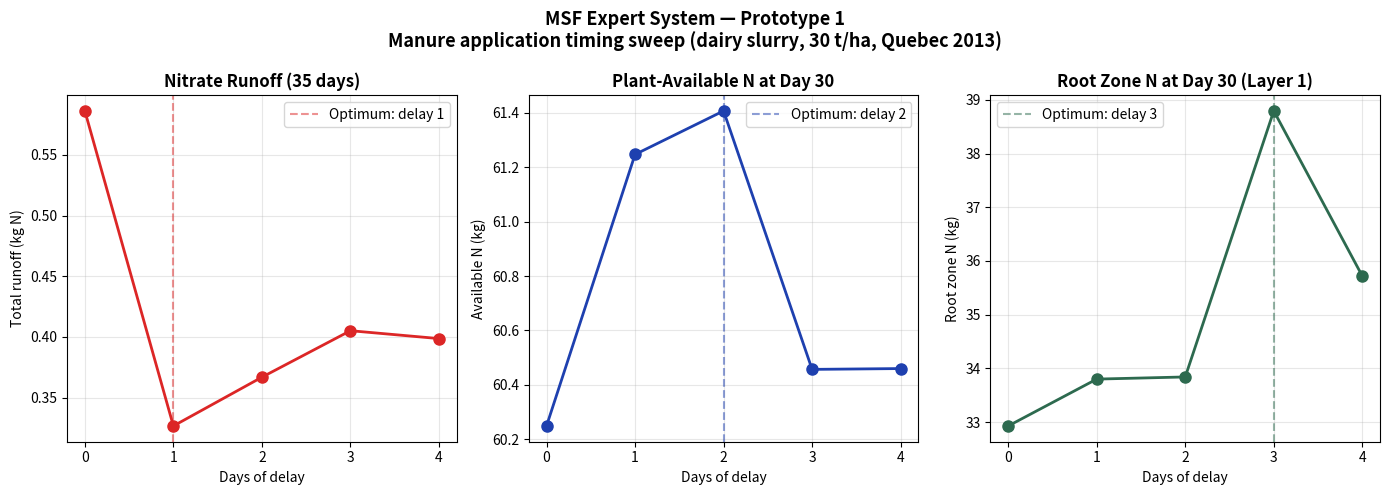

Recreate this plot in Python. (Note: this script raises an exception after producing the figure.)
import matplotlib.pyplot as plt
import numpy as np

delays = [0, 1, 2, 3, 4]
runoff = [0.5862, 0.3266, 0.3668, 0.4051, 0.3986]
n_avail = [60.249, 61.247, 61.407, 60.457, 60.46]
root_n = [32.927, 33.800, 33.840, 38.795, 35.72]

fig, axes = plt.subplots(1, 3, figsize=(14, 5))
fig.suptitle('MSF Expert System — Prototype 1\nManure application timing sweep (dairy slurry, 30 t/ha, Quebec 2013)',
             fontsize=13, fontweight='bold')

# Plot 1 — Runoff
axes[0].plot(delays, runoff, 'o-', color='#DC2626', linewidth=2, markersize=8)
axes[0].axvline(x=1, color='#DC2626', linestyle='--', alpha=0.5, label='Optimum: delay 1')
axes[0].set_title('Nitrate Runoff (35 days)', fontweight='bold')
axes[0].set_xlabel('Days of delay')
axes[0].set_ylabel('Total runoff (kg N)')
axes[0].legend()
axes[0].set_xticks(delays)
axes[0].grid(True, alpha=0.3)

# Plot 2 — N available
axes[1].plot(delays, n_avail, 'o-', color='#1E40AF', linewidth=2, markersize=8)
axes[1].axvline(x=2, color='#1E40AF', linestyle='--', alpha=0.5, label='Optimum: delay 2')
axes[1].set_title('Plant-Available N at Day 30', fontweight='bold')
axes[1].set_xlabel('Days of delay')
axes[1].set_ylabel('Available N (kg)')
axes[1].legend()
axes[1].set_xticks(delays)
axes[1].grid(True, alpha=0.3)

# Plot 3 — Root zone N
axes[2].plot(delays, root_n, 'o-', color='#2D6A4F', linewidth=2, markersize=8)
axes[2].axvline(x=3, color='#2D6A4F', linestyle='--', alpha=0.5, label='Optimum: delay 3')
axes[2].set_title('Root Zone N at Day 30 (Layer 1)', fontweight='bold')
axes[2].set_xlabel('Days of delay')
axes[2].set_ylabel('Root zone N (kg)')
axes[2].legend()
axes[2].set_xticks(delays)
axes[2].grid(True, alpha=0.3)

plt.tight_layout()
plt.savefig('prototype_msf/sweep_results_plot.png', dpi=150, bbox_inches='tight')
print('Plot saved to prototype_msf/sweep_results_plot.png')
plt.show()
